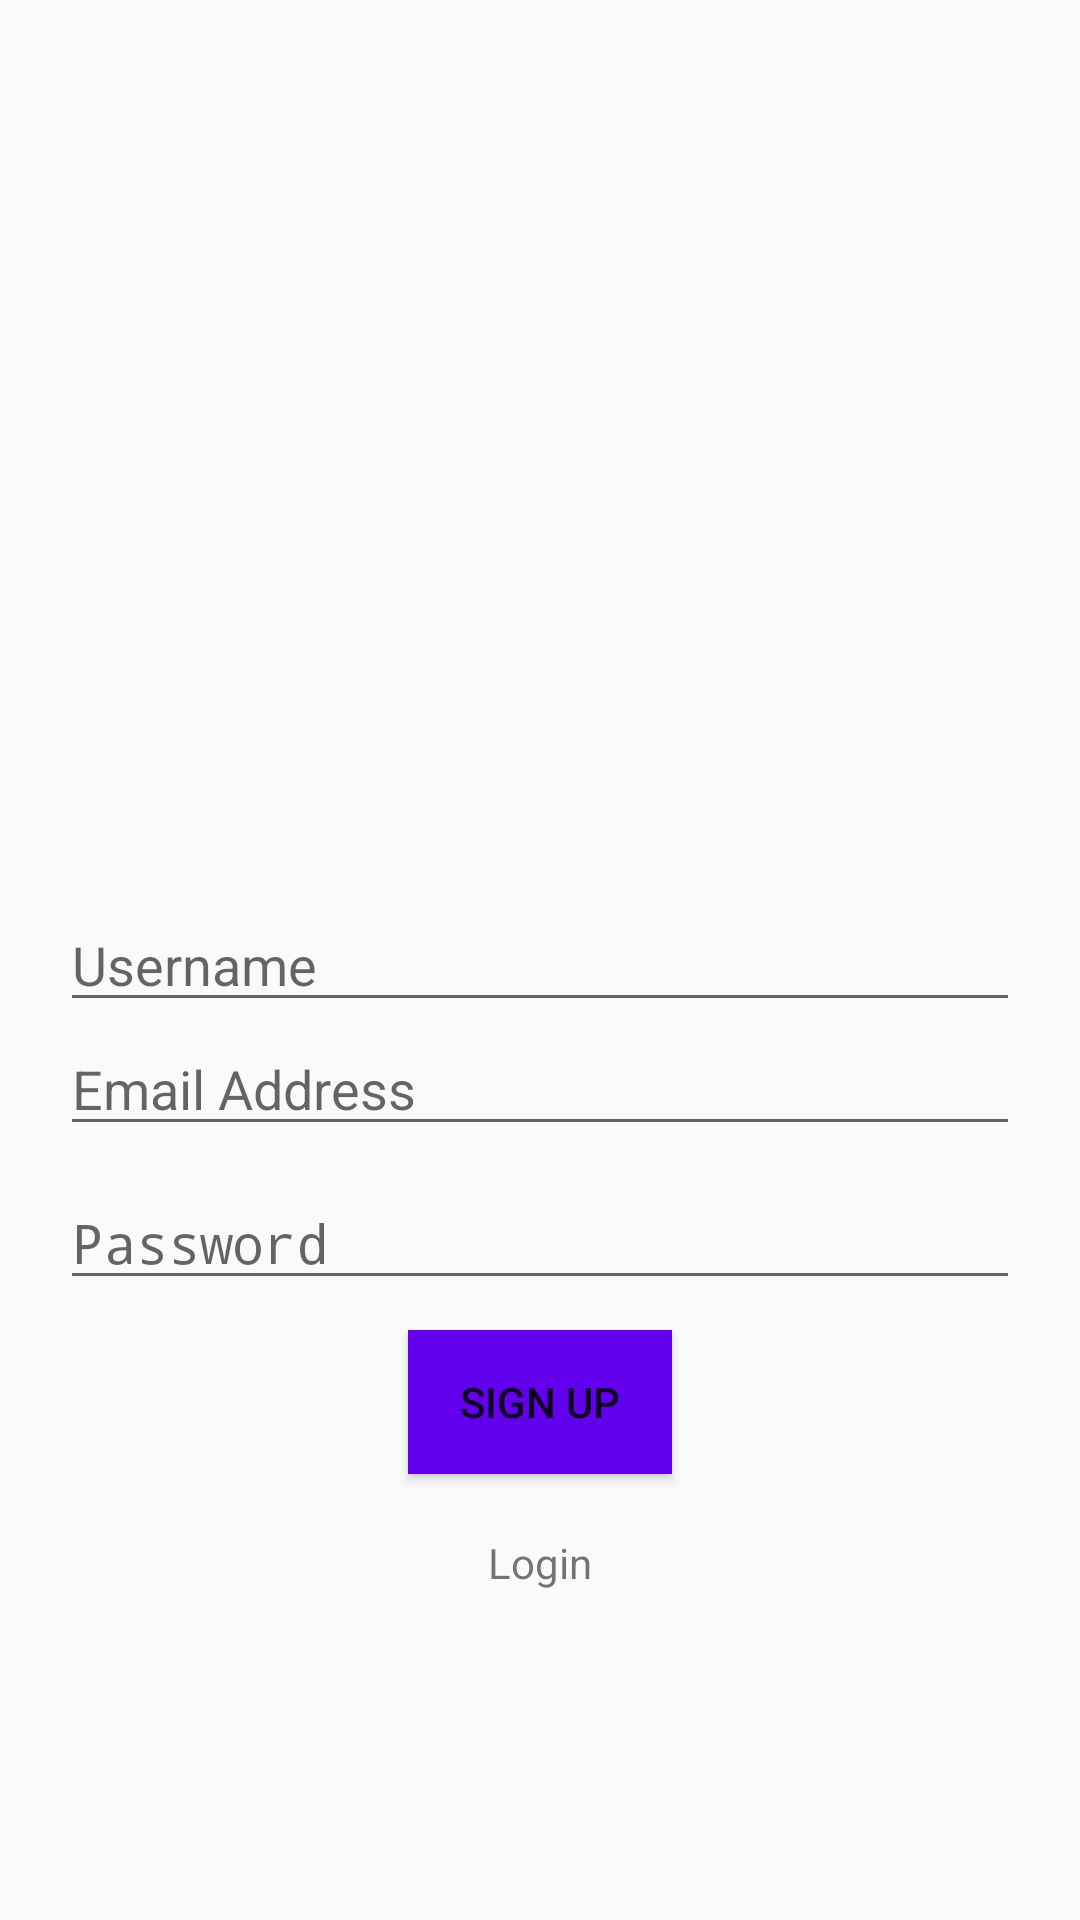

This screen was rendered from an Android layout file. Write that file and the resources it references.
<!-- AndroidManifest.xml: application theme Theme.AppCompat.Light -->
<!-- res/layout/activity_sign_up.xml -->
<?xml version="1.0" encoding="utf-8"?>
<androidx.constraintlayout.widget.ConstraintLayout xmlns:android="http://schemas.android.com/apk/res/android"
    xmlns:app="http://schemas.android.com/apk/res-auto"
    xmlns:tools="http://schemas.android.com/tools"
    android:layout_width="match_parent"
    android:layout_height="match_parent"
    android:padding="20dp"
    tools:context=".ui.view.activity.LoginActivity">

    <EditText
        android:id="@+id/loginField"
        android:layout_width="match_parent"
        android:layout_height="wrap_content"
        android:hint="@string/username"
        app:layout_constraintBottom_toBottomOf="parent"
        app:layout_constraintEnd_toEndOf="parent"
        app:layout_constraintStart_toStartOf="parent"
        app:layout_constraintTop_toTopOf="parent" />

    <EditText
        android:id="@+id/emailField"
        android:layout_width="match_parent"
        android:layout_height="wrap_content"
        android:hint="@string/email_address"
        app:layout_constraintEnd_toEndOf="parent"
        app:layout_constraintStart_toStartOf="parent"
        app:layout_constraintTop_toBottomOf="@+id/loginField" />

    <EditText
        android:id="@+id/passwordField"
        android:layout_width="match_parent"
        android:layout_height="wrap_content"
        android:layout_marginTop="10dp"
        android:hint="@string/password"
        android:inputType="textPassword"
        app:layout_constraintEnd_toEndOf="parent"
        app:layout_constraintStart_toStartOf="parent"
        app:layout_constraintTop_toBottomOf="@+id/emailField" />

    <Button
        android:id="@+id/signUpButton"
        android:layout_width="wrap_content"
        android:layout_height="wrap_content"
        android:layout_marginTop="10dp"
        android:background="@color/purple_500"
        android:padding="10dp"
        android:text="@string/sign_up"
        app:layout_constraintEnd_toEndOf="parent"
        app:layout_constraintStart_toStartOf="parent"
        app:layout_constraintTop_toBottomOf="@+id/passwordField" />

    <TextView
        android:id="@+id/loginText"
        android:layout_width="wrap_content"
        android:layout_height="wrap_content"
        android:layout_marginTop="10dp"
        android:padding="10dp"
        android:text="@string/login"
        app:layout_constraintEnd_toEndOf="parent"
        app:layout_constraintStart_toStartOf="parent"
        app:layout_constraintTop_toBottomOf="@+id/signUpButton" />

    <ProgressBar
        android:id="@+id/progressbar"
        android:layout_width="wrap_content"
        android:layout_height="wrap_content"
        android:layout_gravity="center"
        android:visibility="invisible"
        app:layout_constraintBottom_toBottomOf="parent"
        app:layout_constraintEnd_toEndOf="parent"
        app:layout_constraintStart_toStartOf="parent"
        app:layout_constraintTop_toTopOf="parent" />
</androidx.constraintlayout.widget.ConstraintLayout>
<!-- resources referenced by this layout -->
<resources>
  <color name="purple_500">#FF6200EE</color>
  <string name="email_address">Email Address</string>
  <string name="login">Login</string>
  <string name="password">Password</string>
  <string name="sign_up">Sign Up</string>
  <string name="username">Username</string>
</resources>
